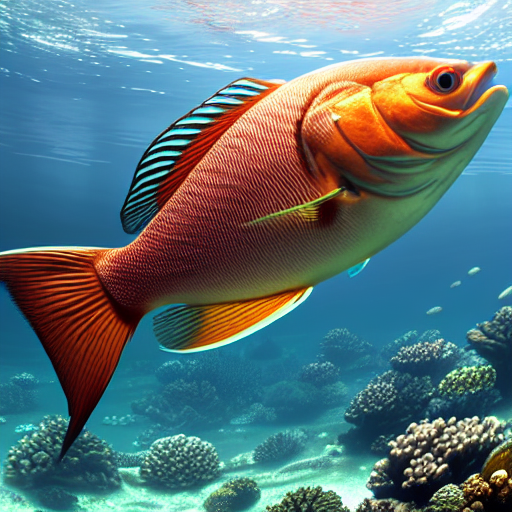
Generation parameters embedded in this image by AUTOMATIC1111 Stable Diffusion web UI or a fork of it (Forge, ...) (PNG 'parameters' text chunk):
masterpiece, best quality, an underwater "full-frame close-up photo of a fish", ("panoramic shot") high detail clothing, photorealistic, hyperrealistic, unreal engine, octane render, concept art, trending on artstation, 8k, matte painting, wow
Negative prompt: framed, frames, collage, three legs, lowres, bad anatomy, bad hands, text, error, missing fingers, extra digit, fewer digits, cropped, worst quality, low quality, normal quality, jpeg artifacts, signature, watermark, username, blurry, artist name, cropped headshot, isolated face, nature background, low light, on a small street, night, sharp focus, fine details
Steps: 60, Sampler: DPM++ 2M Karras, CFG scale: 10, Seed: 3780875341, Size: 512x512, Model hash: 44bf0551